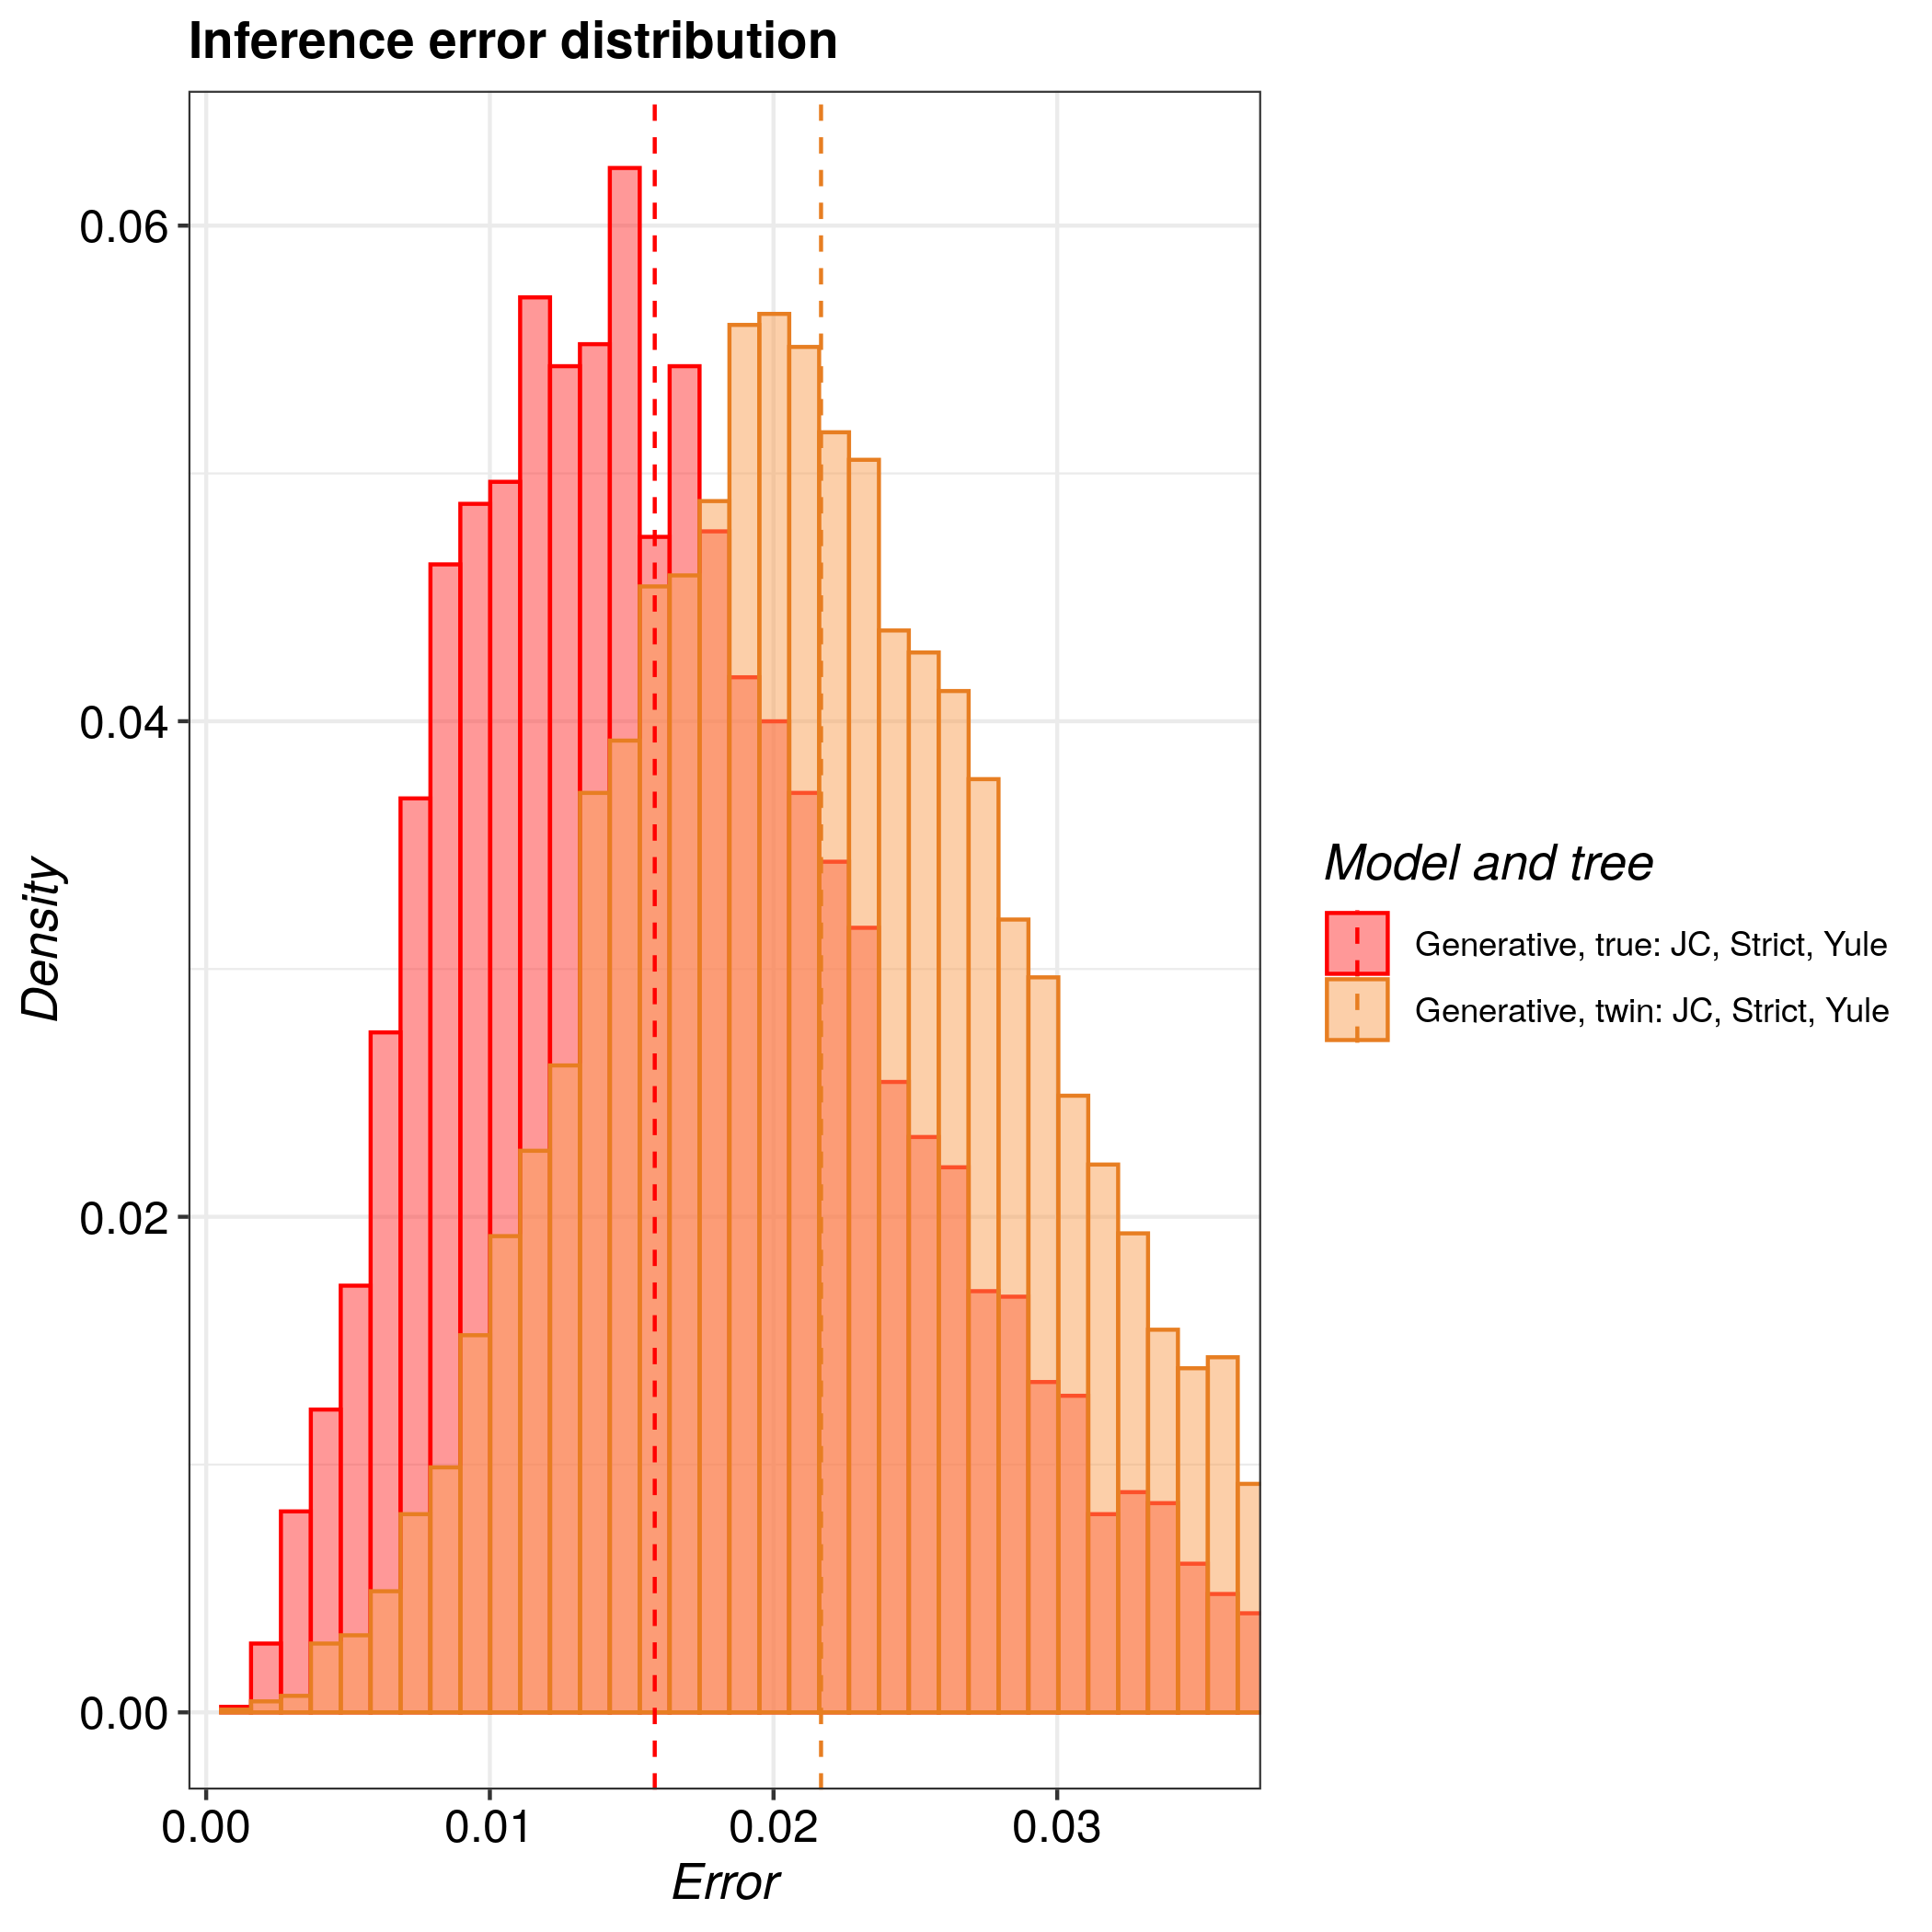

Values plotted in this chart, from the file beside it:
tree, inference_model, inference_model_weight, site_model, clock_model, tree_prior, error_1, error_2, error_3, error_4, error_5, error_6, error_7, error_8, error_9, error_10, error_11, error_12, error_13, error_14, error_15, error_16, error_17, error_18
true, generative, NA, JC69, strict, yule, 0.01668, 0.01826, 0.01914, 0.007103, 0.01736, 0.01871, 0.01023, 0.01251, 0.006477, 0.02469, 0.01298, 0.01377, 0.01398, 0.01698, 0.007582, 0.006647, 0.01631, 0.00585
twin, generative, NA, JC69, strict, yule, 0.03787, 0.01581, 0.01609, 0.01833, 0.0181, 0.02515, 0.01136, 0.02299, 0.01387, 0.01799, 0.03538, 0.04122, 0.01952, 0.02384, 0.01885, 0.04693, 0.04149, 0.03826
